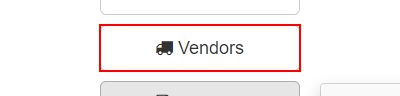
Task: Working with Reusable components
Workflow: Dashboard

Step 1: hover over the button '*Vendors' in window 'ACME System 1 - Dashboard' (chrome.exe)

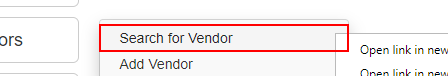
Step 2: click on the link 'Search for Vendor' in window 'ACME System 1 - Dashboard' (chrome.exe)

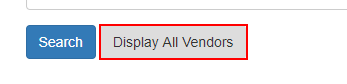
Step 3: click on the button in window 'ACME System 1 - Vendors - Search' (chrome.exe)
